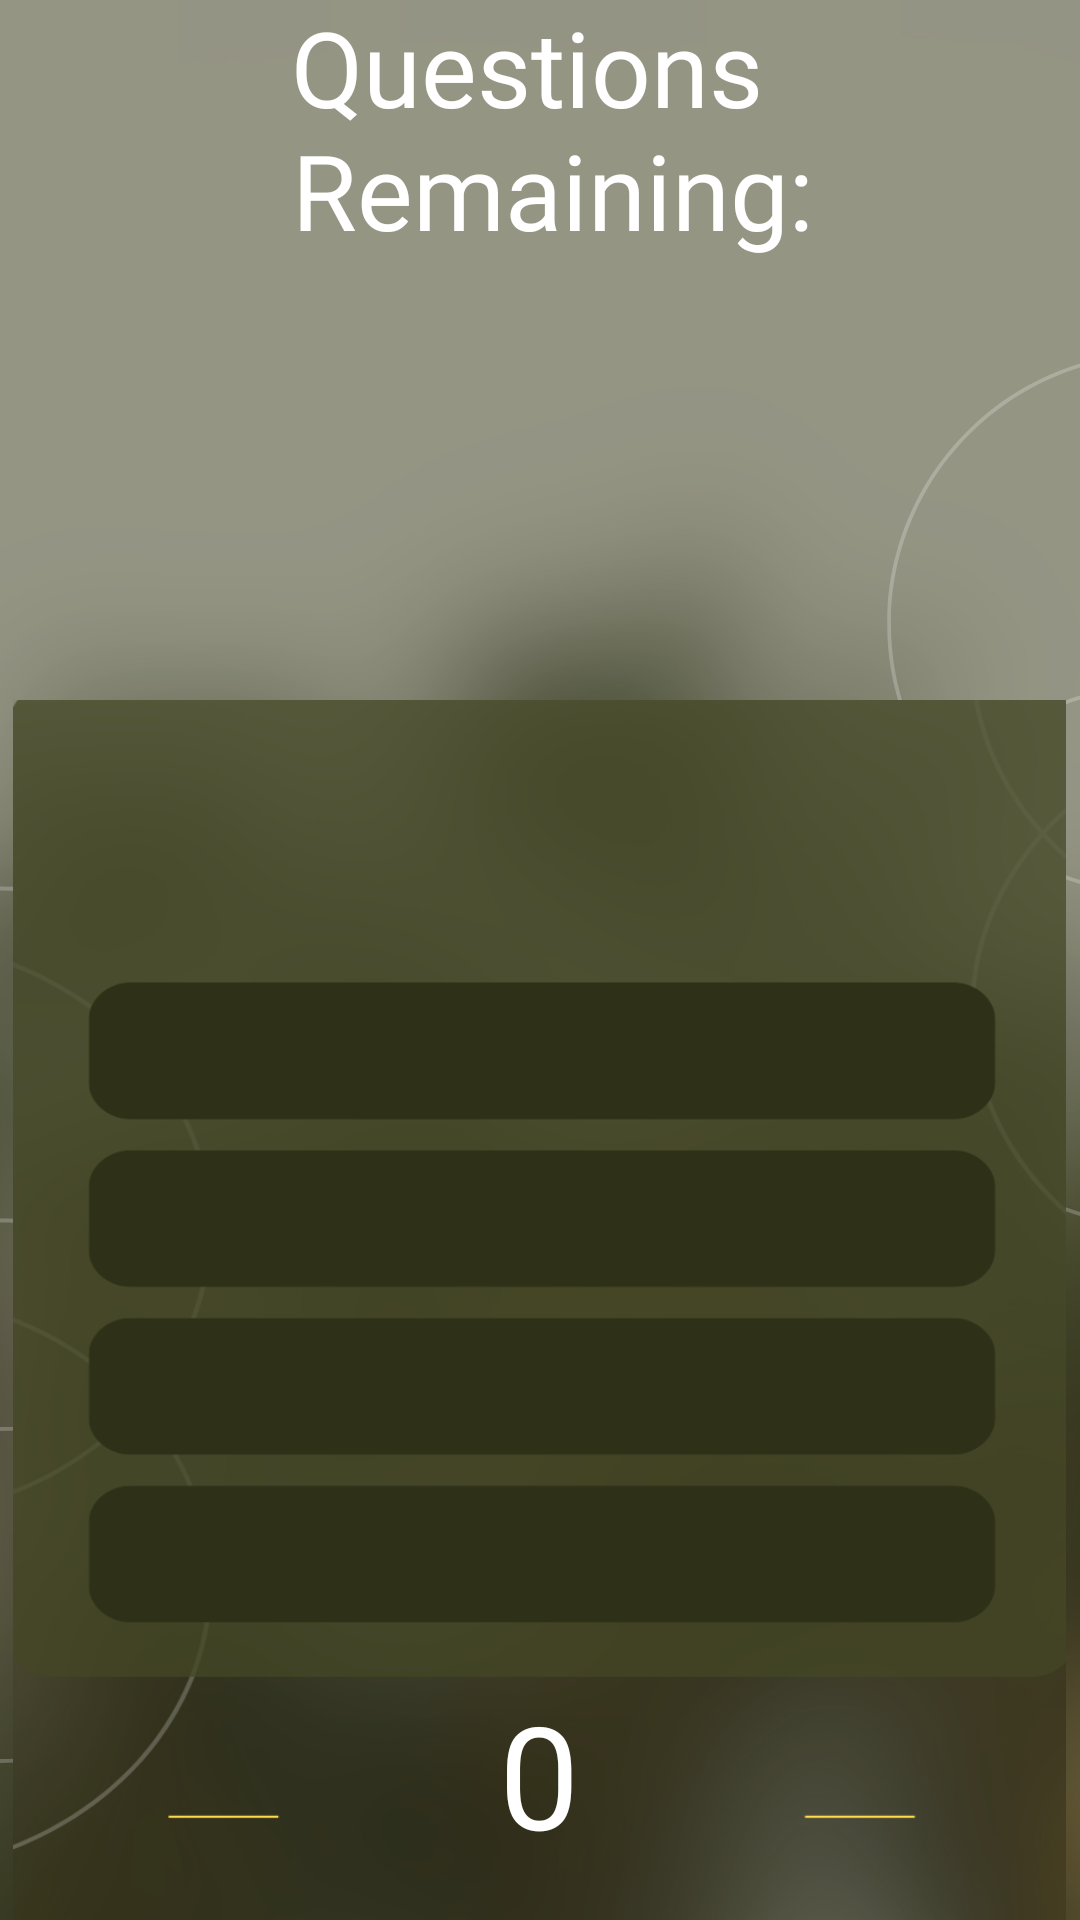

Write the Android layout XML for this screen, with the resource values it uses.
<!-- AndroidManifest.xml: application theme Theme.Quiz -->
<!-- res/layout/activity_quiz.xml -->
<?xml version="1.0" encoding="utf-8"?>
<LinearLayout xmlns:android="http://schemas.android.com/apk/res/android"
    xmlns:app="http://schemas.android.com/apk/res-auto"
    xmlns:tools="http://schemas.android.com/tools"
    android:layout_width="match_parent"
    android:layout_height="match_parent"
    android:background="@drawable/quiz_background"
    android:gravity="center"
    android:orientation="vertical"
    tools:context=".quizActivity">

    <LinearLayout
        android:id="@+id/remainingQuestionsContainer"
        android:layout_width="wrap_content"
        android:layout_height="wrap_content"
        android:layout_marginBottom="50dp"
        android:orientation="vertical">

        <TextView
            android:id="@+id/remainingPlaceholder"
            android:layout_width="match_parent"
            android:layout_height="wrap_content"
            android:fontFamily="@font/bad_script"
            android:gravity="center"
            android:text="@string/questionRemainingText"
            android:textColor="@color/white"
            android:textSize="35sp" />

        <TextView
            android:id="@+id/remainingQuestipnsView"
            android:layout_width="match_parent"
            android:layout_height="wrap_content"
            android:fontFamily="@font/bad_script"
            android:gravity="center"
            android:textColor="@color/white"
            android:textSize="35sp" />

    </LinearLayout>

    <LinearLayout
        android:layout_width="351dp"
        android:layout_height="408dp"
        android:layout_marginTop="50dp"
        android:background="@drawable/quiz_widget"
        android:gravity="center_horizontal|top"
        android:id="@+id/quizContainer"
        android:orientation="vertical">

        <TextView
            android:id="@+id/questionView"
            android:layout_width="236dp"
            android:layout_height="90dp"
            android:fontFamily="@font/almendra_sc"
            android:gravity="center"
            android:textColor="#FFFFFF"
            android:textSize="16sp"
            app:autoSizeTextType="uniform" />

        <TextView
            android:id="@+id/awnserOne"
            android:layout_width="244dp"
            android:layout_height="35dp"
            android:layout_marginTop="7dp"
            android:fontFamily="@font/acme"
            android:gravity="center"
            android:textColor="#FFFFFF"
            android:textSize="12sp"
            app:autoSizeTextType="uniform" />

        <TextView
            android:id="@+id/awnserTwo"
            android:layout_width="244dp"
            android:layout_height="35dp"
            android:layout_marginTop="23dp"
            android:fontFamily="@font/acme"
            android:gravity="center"
            android:textColor="#FFFFFF"
            android:textSize="12sp"
            app:autoSizeTextType="uniform" />

        <TextView
            android:id="@+id/awnserThree"
            android:layout_width="244dp"
            android:layout_height="35dp"
            android:layout_marginTop="22dp"
            android:fontFamily="@font/acme"
            android:gravity="center"
            android:textColor="#FFFFFF"
            android:textSize="12sp"
            app:autoSizeTextType="uniform" />

        <TextView
            android:id="@+id/awnserFour"
            android:layout_width="244dp"
            android:layout_height="35dp"
            android:layout_marginTop="20dp"
            android:fontFamily="@font/acme"
            android:gravity="center"
            android:textColor="#FFFFFF"
            android:textSize="12sp"
            app:autoSizeTextType="uniform" />

        <TextView
            android:id="@+id/scoreView"
            android:layout_width="155dp"
            android:layout_height="64dp"
            android:layout_marginTop="24dp"
            android:fontFamily="@font/almendra_sc"
            android:gravity="center"
            android:text="0"
            android:textColor="#FFFFFF"
            app:autoSizeTextType="uniform" />

    </LinearLayout>

</LinearLayout>
<!-- resources referenced by this layout -->
<resources>
  <color name="white">#FFFFFFFF</color>
  <!-- drawable quiz_background: png bitmap (drawable, 520112 bytes) -->
  <!-- drawable quiz_widget: png bitmap (drawable, 149865 bytes) -->
  <string name="questionRemainingText">Questions \n Remaining:</string>
  <style name="Theme.Quiz" parent="Theme.MaterialComponents.DayNight.DarkActionBar">
          
          <item name="colorPrimary">@color/navAndStatusBarColor</item>
          <item name="colorPrimaryVariant">@color/purple_700</item>
          <item name="colorOnPrimary">@color/white</item>
          
          <item name="colorSecondary">@color/teal_200</item>
          <item name="colorSecondaryVariant">@color/teal_700</item>
          <item name="colorOnSecondary">@color/black</item>
          
          <item name="android:statusBarColor">@color/navAndStatusBarColor</item>
          
          <item name="android:navigationBarColor">@color/navAndStatusBarColor</item>
      </style>
  <color name="navAndStatusBarColor">#7b785f</color>
  <color name="purple_700">#FF3700B3</color>
  <color name="teal_200">#FF03DAC5</color>
  <color name="teal_700">#FF018786</color>
  <color name="black">#FF000000</color>
</resources>
